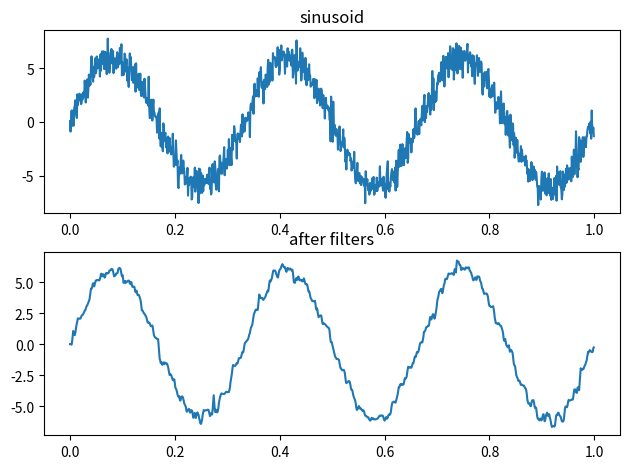

Here is the Python script that generated this plot:
import numpy as np
import matplotlib.pyplot as plt
import scipy.signal as sig

f = 3
a = 6

x = np.arange(0,1,0.001)
b = a * np.sin(2*np.pi*f*x)
y = b + np.random.normal(0,0.8,np.size(b)) 
plt.figure(1)
plt.subplot(2,1,1)
plt.plot(x, y)
plt.title('sinusoid')

y=sig.medfilt(y, kernel_size=9)
y=sig.savgol_filter(y, window_length=5, polyorder=3,mode='mirror')
plt.subplot(2,1,2)
plt.plot(x,y)
plt.tight_layout()
plt.title('after filters')
plt.show()




